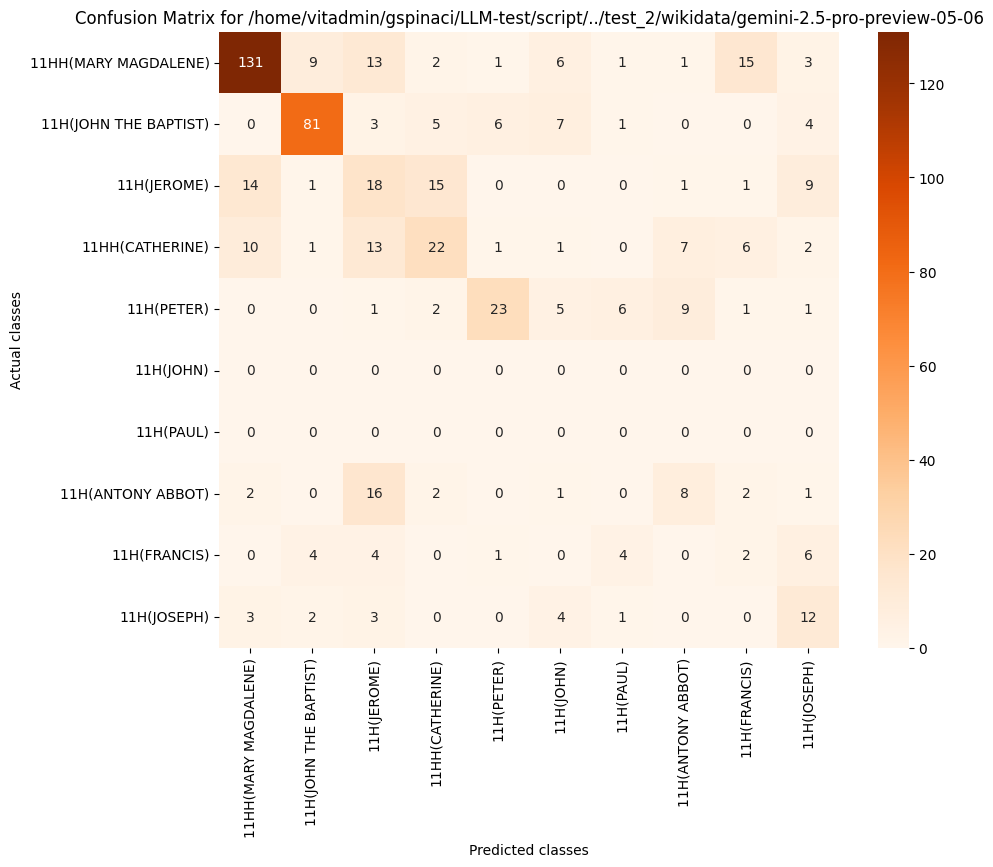

Data behind this chart, as committed beside it:
, 11HH(MARY MAGDALENE), 11H(JOHN THE BAPTIST), 11H(JEROME), 11HH(CATHERINE), 11H(PETER), 11H(JOHN), 11H(PAUL), 11H(ANTONY ABBOT), 11H(FRANCIS), 11H(JOSEPH)
11HH(MARY MAGDALENE), 131, 9, 13, 2, 1, 6, 1, 1, 15, 3
11H(JOHN THE BAPTIST), 0, 81, 3, 5, 6, 7, 1, 0, 0, 4
11H(JEROME), 14, 1, 18, 15, 0, 0, 0, 1, 1, 9
11HH(CATHERINE), 10, 1, 13, 22, 1, 1, 0, 7, 6, 2
11H(PETER), 0, 0, 1, 2, 23, 5, 6, 9, 1, 1
11H(JOHN), 0, 0, 0, 0, 0, 0, 0, 0, 0, 0
11H(PAUL), 0, 0, 0, 0, 0, 0, 0, 0, 0, 0
11H(ANTONY ABBOT), 2, 0, 16, 2, 0, 1, 0, 8, 2, 1
11H(FRANCIS), 0, 4, 4, 0, 1, 0, 4, 0, 2, 6
11H(JOSEPH), 3, 2, 3, 0, 0, 4, 1, 0, 0, 12
